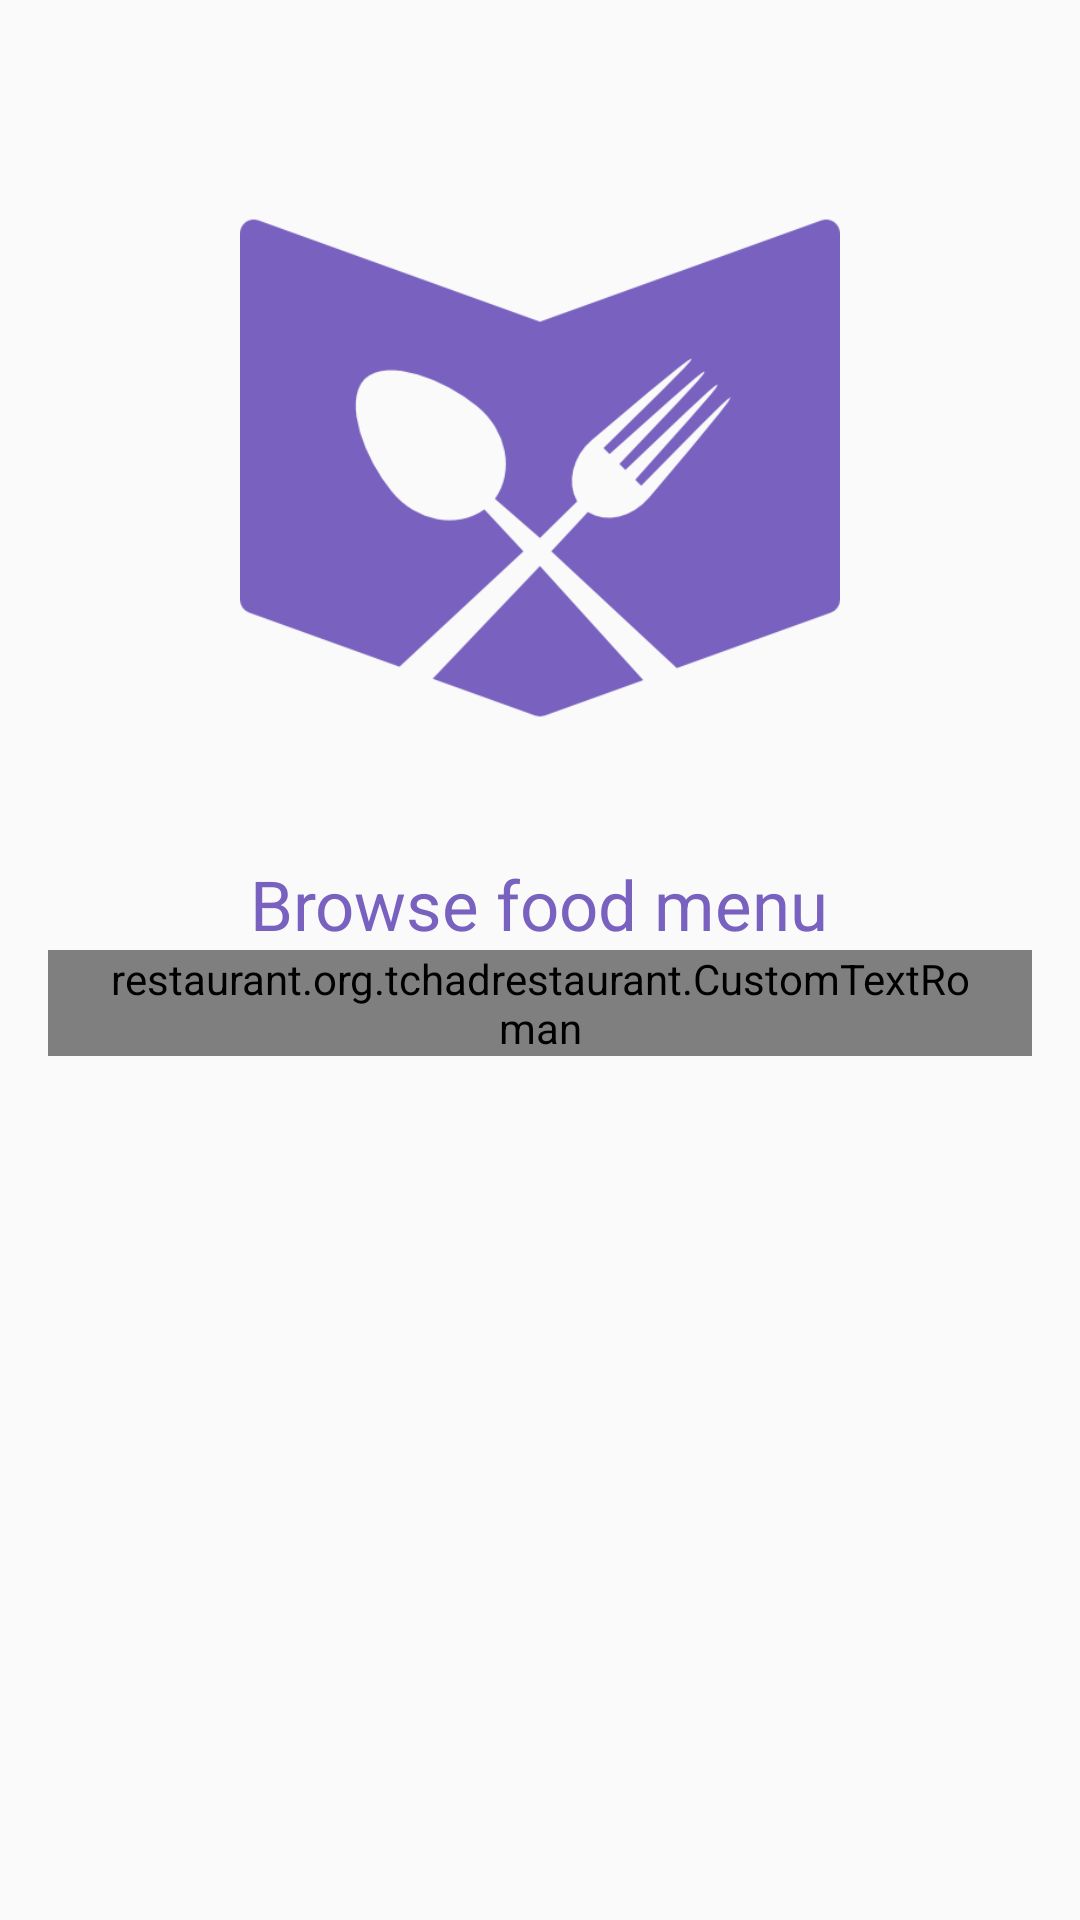

Write the Android layout XML for this screen, with the resource values it uses.
<!-- AndroidManifest.xml: application theme AppTheme -->
<!-- res/layout/fragment_intro_one.xml -->
<RelativeLayout xmlns:android="http://schemas.android.com/apk/res/android"
    xmlns:tools="http://schemas.android.com/tools" android:layout_width="match_parent"
    android:layout_height="match_parent" android:paddingLeft="@dimen/activity_horizontal_margin"
    android:paddingRight="@dimen/activity_horizontal_margin"
    android:paddingTop="@dimen/activity_vertical_margin"
    android:paddingBottom="5dp" tools:context=".IntroActivityFragment">


    <LinearLayout
        android:orientation="vertical"
        android:layout_width="match_parent"
        android:layout_height="wrap_content"
        android:gravity="center_horizontal"
        android:id="@+id/titleContainer"
        android:layout_below="@+id/imgMenuIntro"
        android:layout_alignParentRight="false"
        android:layout_alignParentEnd="true"
        android:layout_centerHorizontal="true">

        <TextView
            android:layout_width="wrap_content"
            android:layout_height="wrap_content"
            android:text="@string/food_menu_string"
            android:id="@+id/txtTitle1"
            android:textColor="@color/theme_purple"
            android:textSize="@dimen/size_23"
            android:gravity="center" />

        <restaurant.org.tchadrestaurant.CustomTextRoman
            android:layout_width="wrap_content"
            android:layout_height="wrap_content"
            android:text="@string/food_menu_subtitle_string"
            android:id="@+id/txtSubTitle1"
            android:textColor="@color/theme_purple"
            android:textSize="@dimen/size_15"
            android:gravity="center"
            android:paddingLeft="15dp"
            android:paddingRight="15dp" />
    </LinearLayout>

    <ImageView
        android:layout_width="@dimen/intro_icon_width_height"
        android:layout_height="@dimen/intro_icon_width_height"
        android:id="@+id/imgMenuIntro"
        android:background="@android:color/transparent"
        android:src="@mipmap/food_menu_intro_icon"
        android:scaleType="fitCenter"
        android:layout_centerHorizontal="true"
        android:layout_marginBottom="@dimen/margin_30"
        android:layout_marginTop="40dp" />
</RelativeLayout>
<!-- resources referenced by this layout -->
<resources>
  <color name="theme_purple">#7961bf</color>
  <dimen name="activity_horizontal_margin">16dp</dimen>
  <dimen name="activity_vertical_margin">16dp</dimen>
  <dimen name="intro_icon_width_height">200dp</dimen>
  <dimen name="margin_30">30dp</dimen>
  <dimen name="size_15">15sp</dimen>
  <dimen name="size_23">23sp</dimen>
  <!-- mipmap food_menu_intro_icon: png bitmap (mipmap-xhdpi, 18431 bytes) -->
  <string name="food_menu_string">Browse food menu</string>
  <string name="food_menu_subtitle_string">Browse through food, drinks and dessert menu to see what is cooking</string>
  <style name="AppTheme" parent="Theme.AppCompat.Light">
          
      </style>
</resources>
